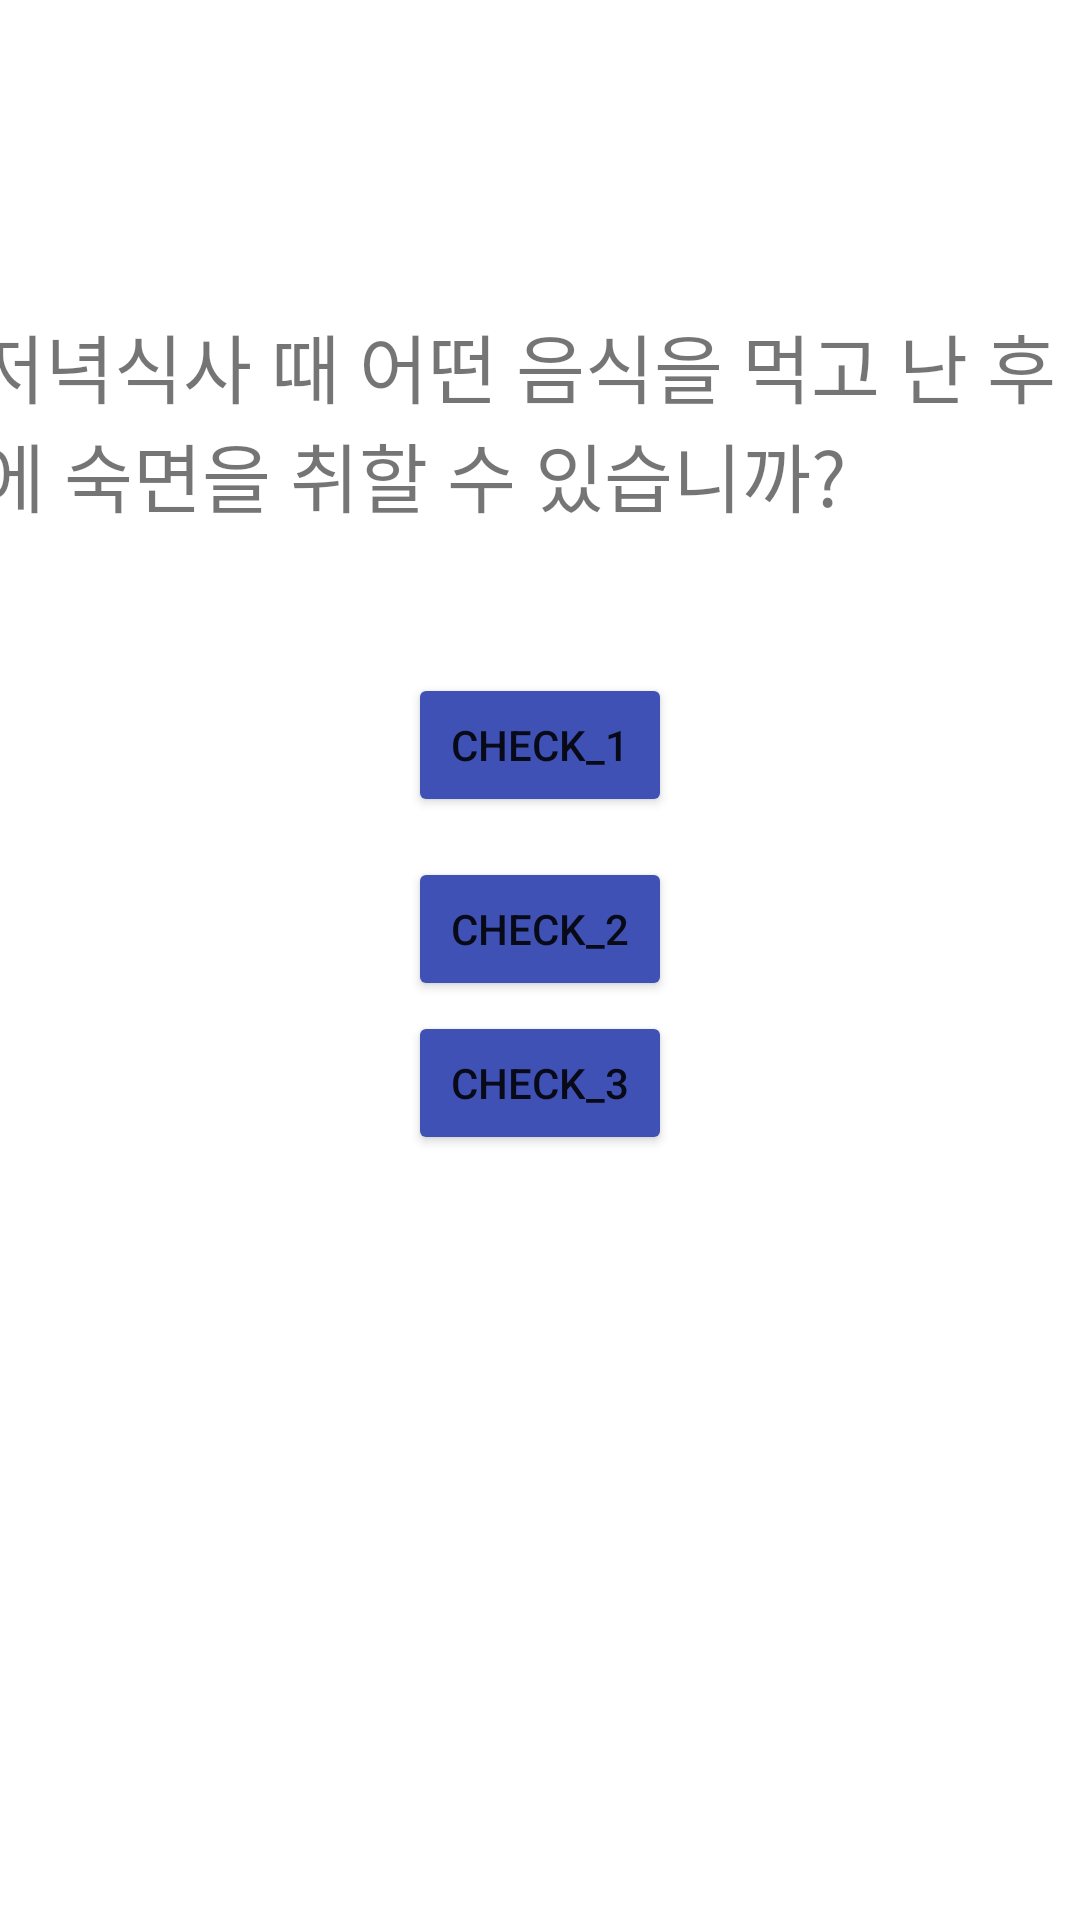

Produce the Android XML layout that renders to this screen, including the resource entries it uses.
<!-- AndroidManifest.xml: application theme Theme.MyApplication -->
<!-- res/layout/activity_index.xml -->
<androidx.constraintlayout.widget.ConstraintLayout xmlns:android="http://schemas.android.com/apk/res/android"
    xmlns:app="http://schemas.android.com/apk/res-auto"
    xmlns:tools="http://schemas.android.com/tools"
    android:id="@+id/constraintLayout"
    android:layout_width="match_parent"
    android:layout_height="match_parent"
    tools:context=".MainActivity">


    <TextView
        android:id="@+id/textView2"
        android:layout_width="377dp"
        android:layout_height="87dp"
        android:layout_margin="2dp"
        android:layout_marginBottom="300dp"
        android:text="저녁식사 때 어떤 음식을 먹고 난 후에 숙면을 취할 수 있습니까? "
        android:textSize="25dp"
        app:layout_constraintBottom_toBottomOf="parent"
        app:layout_constraintEnd_toEndOf="parent"
        app:layout_constraintHorizontal_bias="0.495"
        app:layout_constraintStart_toStartOf="parent"
        app:layout_constraintTop_toTopOf="parent"
        app:layout_constraintVertical_bias="0.185"
        tools:ignore="MissingConstraints" />

    <Button
        android:id="@+id/check_1"
        android:layout_width="wrap_content"
        android:layout_height="wrap_content"
        android:text="Check_1"
        android:theme="@style/AppTheme.BlueRipple"
        app:backgroundTint="#3F51B5"
        app:layout_constraintBottom_toBottomOf="parent"
        app:layout_constraintEnd_toEndOf="parent"
        app:layout_constraintStart_toStartOf="parent"
        app:layout_constraintTop_toBottomOf="@+id/textView2"
        app:layout_constraintVertical_bias="0.084"
        tools:ignore="MissingConstraints" />

    <Button
        android:id="@+id/check_2"
        android:layout_width="wrap_content"
        android:layout_height="wrap_content"
        android:text="Check_2"
        android:theme="@style/AppTheme.BlueRipple"
        app:backgroundTint="#3F51B5"
        app:layout_constraintBottom_toBottomOf="parent"
        app:layout_constraintEnd_toEndOf="parent"
        app:layout_constraintStart_toStartOf="parent"
        app:layout_constraintTop_toBottomOf="@+id/textView2"
        app:layout_constraintVertical_bias="0.237"
        tools:ignore="MissingConstraints" />

    <Button
        android:id="@+id/check_3"
        android:layout_width="wrap_content"
        android:layout_height="wrap_content"
        android:layout_marginBottom="4dp"
        android:text="Check_3"
        android:theme="@style/AppTheme.BlueRipple"
        app:backgroundTint="#3F51B5"
        app:layout_constraintBottom_toBottomOf="parent"
        app:layout_constraintEnd_toEndOf="parent"
        app:layout_constraintStart_toStartOf="parent"
        app:layout_constraintTop_toBottomOf="@+id/textView2"
        app:layout_constraintVertical_bias="0.368"
        tools:ignore="MissingConstraints" />

    <Button
        android:id="@+id/btn_next"
        android:layout_width="wrap_content"
        android:layout_height="wrap_content"
        android:layout_marginTop="300dp"
        android:backgroundTint="#00ffbb"
        android:text="Next"
        android:theme="@style/AppTheme.BlueRipple"
        android:visibility="invisible"
        app:layout_constraintBottom_toBottomOf="parent"
        app:layout_constraintEnd_toEndOf="parent"
        app:layout_constraintStart_toStartOf="parent"
        app:layout_constraintTop_toBottomOf="@+id/textView2"
        tools:ignore="MissingConstraints" />

</androidx.constraintlayout.widget.ConstraintLayout>
<!-- resources referenced by this layout -->
<resources>
  <style name="AppTheme.BlueRipple">
          <item name="colorControlHighlight">#0000ff</item>
      </style>
  <style name="Theme.MyApplication" parent="Theme.MaterialComponents.DayNight.DarkActionBar">
          
          <item name="colorPrimary">@color/purple_500</item>
          <item name="colorPrimaryVariant">@color/purple_700</item>
          <item name="colorOnPrimary">@color/white</item>
          
          <item name="colorSecondary">@color/teal_200</item>
          <item name="colorSecondaryVariant">@color/teal_700</item>
          <item name="colorOnSecondary">@color/black</item>
          
          <item name="android:statusBarColor" tools:targetApi="l">?attr/colorPrimaryVariant</item>
          
      </style>
  <!-- not gathered from this repository: default colours our renderer supplied (Android Studio template values) -->
  <color name="purple_500">#FF6200EE</color>
  <color name="purple_700">#FF3700B3</color>
  <color name="teal_200">#FF03DAC5</color>
  <color name="teal_700">#FF018786</color>
  <color name="black">#FF000000</color>
  <color name="white">#FFFFFFFF</color>
</resources>
